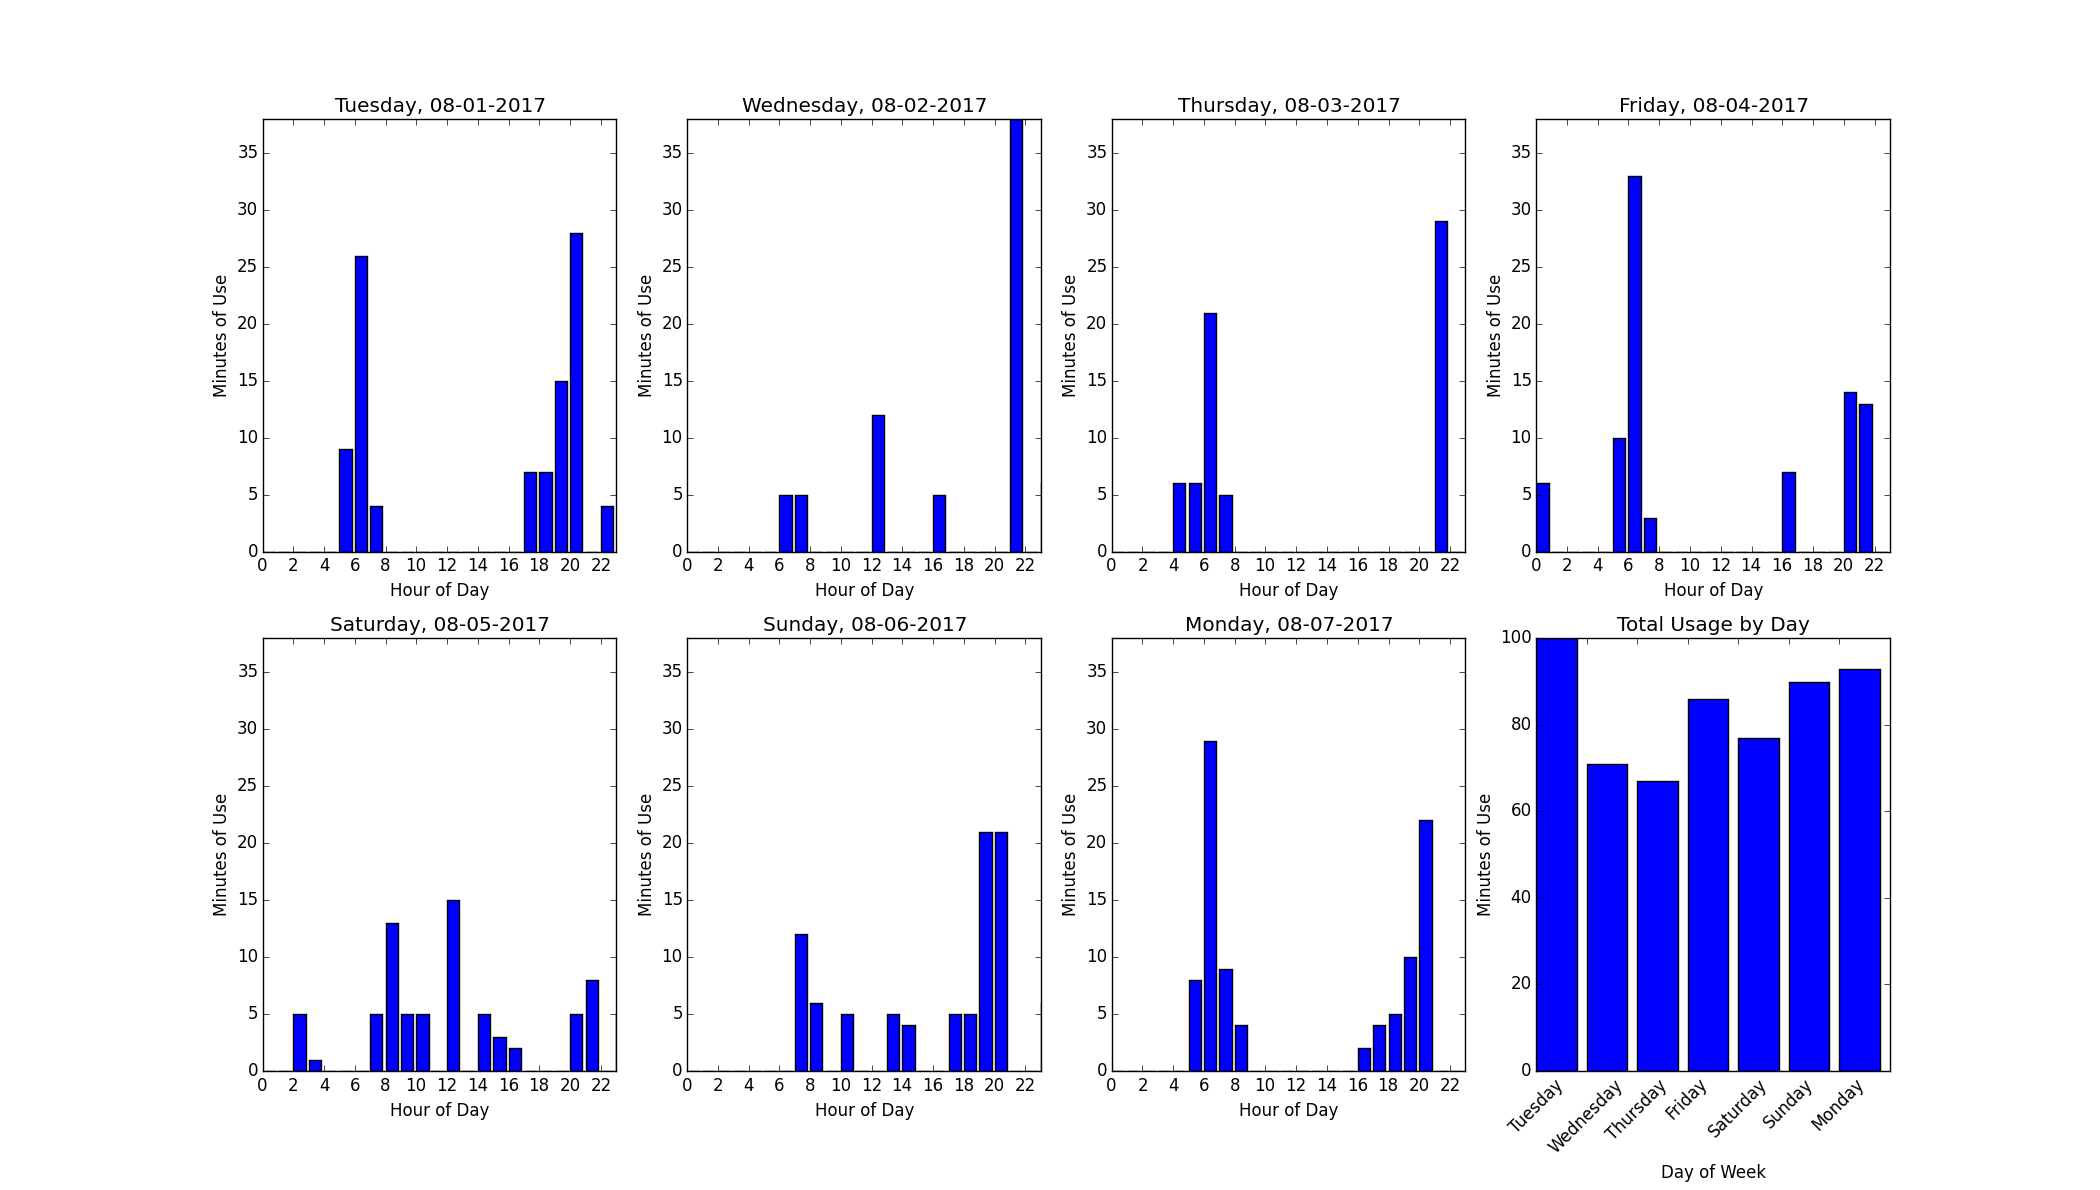

Source data for this figure (header and first rows):
23292742, 20:f8:5e:a5:01:a0, 2017-08-01T00:00:19-07:00, 554886019, 3, 0x0 Idle Normal, 0
23292747, 20:f8:5e:a5:01:a0, 2017-08-01T00:00:19-07:00, 554886019, 6, Commodity Read: Code 0x00, Inst 0x000000…
23293088, 20:f8:5e:a5:01:a0, 2017-08-01T00:01:19-07:00, 554886079, 3, 0x0 Idle Normal, 0
23293093, 20:f8:5e:a5:01:a0, 2017-08-01T00:01:19-07:00, 554886079, 6, Commodity Read: Code 0x00, Inst 0x000000…
23293432, 20:f8:5e:a5:01:a0, 2017-08-01T00:02:20-07:00, 554886140, 3, 0x0 Idle Normal, 0
23293437, 20:f8:5e:a5:01:a0, 2017-08-01T00:02:20-07:00, 554886140, 6, Commodity Read: Code 0x00, Inst 0x000000…
23293802, 20:f8:5e:a5:01:a0, 2017-08-01T00:03:19-07:00, 554886199, 3, 0x0 Idle Normal, 0
23293807, 20:f8:5e:a5:01:a0, 2017-08-01T00:03:19-07:00, 554886199, 6, Commodity Read: Code 0x00, Inst 0x000000…
23294141, 20:f8:5e:a5:01:a0, 2017-08-01T00:04:19-07:00, 554886259, 3, 0x0 Idle Normal, 0
23294146, 20:f8:5e:a5:01:a0, 2017-08-01T00:04:19-07:00, 554886259, 6, Commodity Read: Code 0x00, Inst 0x000000…
23294504, 20:f8:5e:a5:01:a0, 2017-08-01T00:05:19-07:00, 554886319, 3, 0x0 Idle Normal, 0
23294509, 20:f8:5e:a5:01:a0, 2017-08-01T00:05:19-07:00, 554886319, 6, Commodity Read: Code 0x00, Inst 0x000000…
23294847, 20:f8:5e:a5:01:a0, 2017-08-01T00:06:19-07:00, 554886379, 3, 0x0 Idle Normal, 0
23294852, 20:f8:5e:a5:01:a0, 2017-08-01T00:06:19-07:00, 554886379, 6, Commodity Read: Code 0x00, Inst 0x000000…
23295187, 20:f8:5e:a5:01:a0, 2017-08-01T00:07:19-07:00, 554886439, 3, 0x0 Idle Normal, 0
23295192, 20:f8:5e:a5:01:a0, 2017-08-01T00:07:19-07:00, 554886439, 6, Commodity Read: Code 0x00, Inst 0x000000…
23295542, 20:f8:5e:a5:01:a0, 2017-08-01T00:08:19-07:00, 554886499, 3, 0x0 Idle Normal, 0
23295546, 20:f8:5e:a5:01:a0, 2017-08-01T00:08:19-07:00, 554886499, 6, Commodity Read: Code 0x00, Inst 0x000000…
23295886, 20:f8:5e:a5:01:a0, 2017-08-01T00:09:19-07:00, 554886559, 3, 0x0 Idle Normal, 0
23295890, 20:f8:5e:a5:01:a0, 2017-08-01T00:09:19-07:00, 554886559, 6, Commodity Read: Code 0x00, Inst 0x000000…
23296236, 20:f8:5e:a5:01:a0, 2017-08-01T00:10:19-07:00, 554886619, 3, 0x0 Idle Normal, 0
23296240, 20:f8:5e:a5:01:a0, 2017-08-01T00:10:19-07:00, 554886619, 6, Commodity Read: Code 0x00, Inst 0x000000…
23296578, 20:f8:5e:a5:01:a0, 2017-08-01T00:11:19-07:00, 554886679, 3, 0x0 Idle Normal, 0
23296582, 20:f8:5e:a5:01:a0, 2017-08-01T00:11:19-07:00, 554886679, 6, Commodity Read: Code 0x00, Inst 0x000000…
23296921, 20:f8:5e:a5:01:a0, 2017-08-01T00:12:19-07:00, 554886739, 3, 0x0 Idle Normal, 0
23296926, 20:f8:5e:a5:01:a0, 2017-08-01T00:12:19-07:00, 554886739, 6, Commodity Read: Code 0x00, Inst 0x000000…
23297263, 20:f8:5e:a5:01:a0, 2017-08-01T00:13:19-07:00, 554886799, 3, 0x0 Idle Normal, 0
23297268, 20:f8:5e:a5:01:a0, 2017-08-01T00:13:19-07:00, 554886799, 6, Commodity Read: Code 0x00, Inst 0x000000…
23297609, 20:f8:5e:a5:01:a0, 2017-08-01T00:14:20-07:00, 554886860, 3, 0x0 Idle Normal, 0
23297615, 20:f8:5e:a5:01:a0, 2017-08-01T00:14:20-07:00, 554886860, 6, Commodity Read: Code 0x00, Inst 0x000000…
23297952, 20:f8:5e:a5:01:a0, 2017-08-01T00:15:19-07:00, 554886919, 3, 0x0 Idle Normal, 0
23297958, 20:f8:5e:a5:01:a0, 2017-08-01T00:15:19-07:00, 554886919, 6, Commodity Read: Code 0x00, Inst 0x000000…
23298298, 20:f8:5e:a5:01:a0, 2017-08-01T00:16:19-07:00, 554886979, 3, 0x0 Idle Normal, 0
23298304, 20:f8:5e:a5:01:a0, 2017-08-01T00:16:19-07:00, 554886979, 6, Commodity Read: Code 0x00, Inst 0x000000…
23298642, 20:f8:5e:a5:01:a0, 2017-08-01T00:17:19-07:00, 554887039, 3, 0x0 Idle Normal, 0
23298648, 20:f8:5e:a5:01:a0, 2017-08-01T00:17:19-07:00, 554887039, 6, Commodity Read: Code 0x00, Inst 0x000000…
23298986, 20:f8:5e:a5:01:a0, 2017-08-01T00:18:19-07:00, 554887099, 3, 0x0 Idle Normal, 0
23298992, 20:f8:5e:a5:01:a0, 2017-08-01T00:18:19-07:00, 554887099, 6, Commodity Read: Code 0x00, Inst 0x000000…
23299333, 20:f8:5e:a5:01:a0, 2017-08-01T00:19:19-07:00, 554887159, 3, 0x0 Idle Normal, 0
23299339, 20:f8:5e:a5:01:a0, 2017-08-01T00:19:19-07:00, 554887159, 6, Commodity Read: Code 0x00, Inst 0x000000…
23299677, 20:f8:5e:a5:01:a0, 2017-08-01T00:20:19-07:00, 554887219, 3, 0x0 Idle Normal, 0
23299682, 20:f8:5e:a5:01:a0, 2017-08-01T00:20:19-07:00, 554887219, 6, Commodity Read: Code 0x00, Inst 0x000000…
23300024, 20:f8:5e:a5:01:a0, 2017-08-01T00:21:19-07:00, 554887279, 3, 0x0 Idle Normal, 0
23300030, 20:f8:5e:a5:01:a0, 2017-08-01T00:21:19-07:00, 554887279, 6, Commodity Read: Code 0x00, Inst 0x000000…
23300370, 20:f8:5e:a5:01:a0, 2017-08-01T00:22:19-07:00, 554887339, 3, 0x0 Idle Normal, 0
23300376, 20:f8:5e:a5:01:a0, 2017-08-01T00:22:19-07:00, 554887339, 6, Commodity Read: Code 0x00, Inst 0x000000…
23300721, 20:f8:5e:a5:01:a0, 2017-08-01T00:23:19-07:00, 554887399, 3, 0x0 Idle Normal, 0
23300727, 20:f8:5e:a5:01:a0, 2017-08-01T00:23:19-07:00, 554887399, 6, Commodity Read: Code 0x00, Inst 0x000000…
23301059, 20:f8:5e:a5:01:a0, 2017-08-01T00:24:19-07:00, 554887459, 3, 0x0 Idle Normal, 0
23301065, 20:f8:5e:a5:01:a0, 2017-08-01T00:24:19-07:00, 554887459, 6, Commodity Read: Code 0x00, Inst 0x000000…
23301402, 20:f8:5e:a5:01:a0, 2017-08-01T00:25:19-07:00, 554887519, 3, 0x0 Idle Normal, 0
23301409, 20:f8:5e:a5:01:a0, 2017-08-01T00:25:19-07:00, 554887519, 6, Commodity Read: Code 0x00, Inst 0x000000…
23301752, 20:f8:5e:a5:01:a0, 2017-08-01T00:26:19-07:00, 554887579, 3, 0x0 Idle Normal, 0
23301758, 20:f8:5e:a5:01:a0, 2017-08-01T00:26:19-07:00, 554887579, 6, Commodity Read: Code 0x00, Inst 0x000000…
23302097, 20:f8:5e:a5:01:a0, 2017-08-01T00:27:19-07:00, 554887639, 3, 0x0 Idle Normal, 0
23302103, 20:f8:5e:a5:01:a0, 2017-08-01T00:27:19-07:00, 554887639, 6, Commodity Read: Code 0x00, Inst 0x000000…
23302442, 20:f8:5e:a5:01:a0, 2017-08-01T00:28:19-07:00, 554887699, 3, 0x0 Idle Normal, 0
23302447, 20:f8:5e:a5:01:a0, 2017-08-01T00:28:19-07:00, 554887699, 6, Commodity Read: Code 0x00, Inst 0x000000…
23302787, 20:f8:5e:a5:01:a0, 2017-08-01T00:29:19-07:00, 554887759, 3, 0x0 Idle Normal, 0
23302792, 20:f8:5e:a5:01:a0, 2017-08-01T00:29:19-07:00, 554887759, 6, Commodity Read: Code 0x00, Inst 0x000000…
23303132, 20:f8:5e:a5:01:a0, 2017-08-01T00:30:19-07:00, 554887819, 3, 0x0 Idle Normal, 0
... 20,108 more rows
